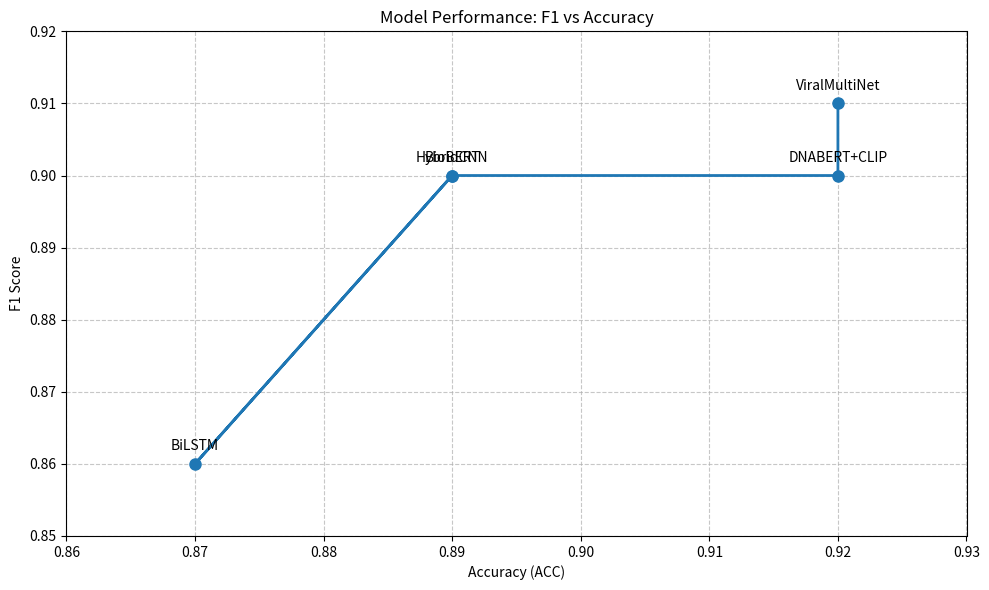

Write Python code to recreate this figure.
import matplotlib.pyplot as plt
import numpy as np

# 提取表格中的数据
models = ["HybridCNN", "BiLSTM", "BioBERT", "DNABERT+CLIP", "ViralMultiNet"]
accuracy = np.array([0.89, 0.87, 0.89, 0.92, 0.92])
f1_score = np.array([0.90, 0.86, 0.90, 0.90, 0.91])

# 创建折线图
plt.figure(figsize=(10, 6))
plt.plot(accuracy, f1_score, 'o-', linewidth=2, markersize=8)

# 添加数据点标签
for i, model in enumerate(models):
    plt.annotate(model, (accuracy[i], f1_score[i]), 
                 textcoords="offset points", 
                 xytext=(0,10), 
                 ha='center')

# 设置坐标轴范围和标签
plt.xlabel('Accuracy (ACC)')
plt.ylabel('F1 Score')
plt.title('Model Performance: F1 vs Accuracy')
plt.grid(True, linestyle='--', alpha=0.7)

# 调整坐标轴范围，让数据点更分散
plt.xlim(0.86, 0.93)
plt.ylim(0.85, 0.92)

plt.tight_layout()
plt.show()
